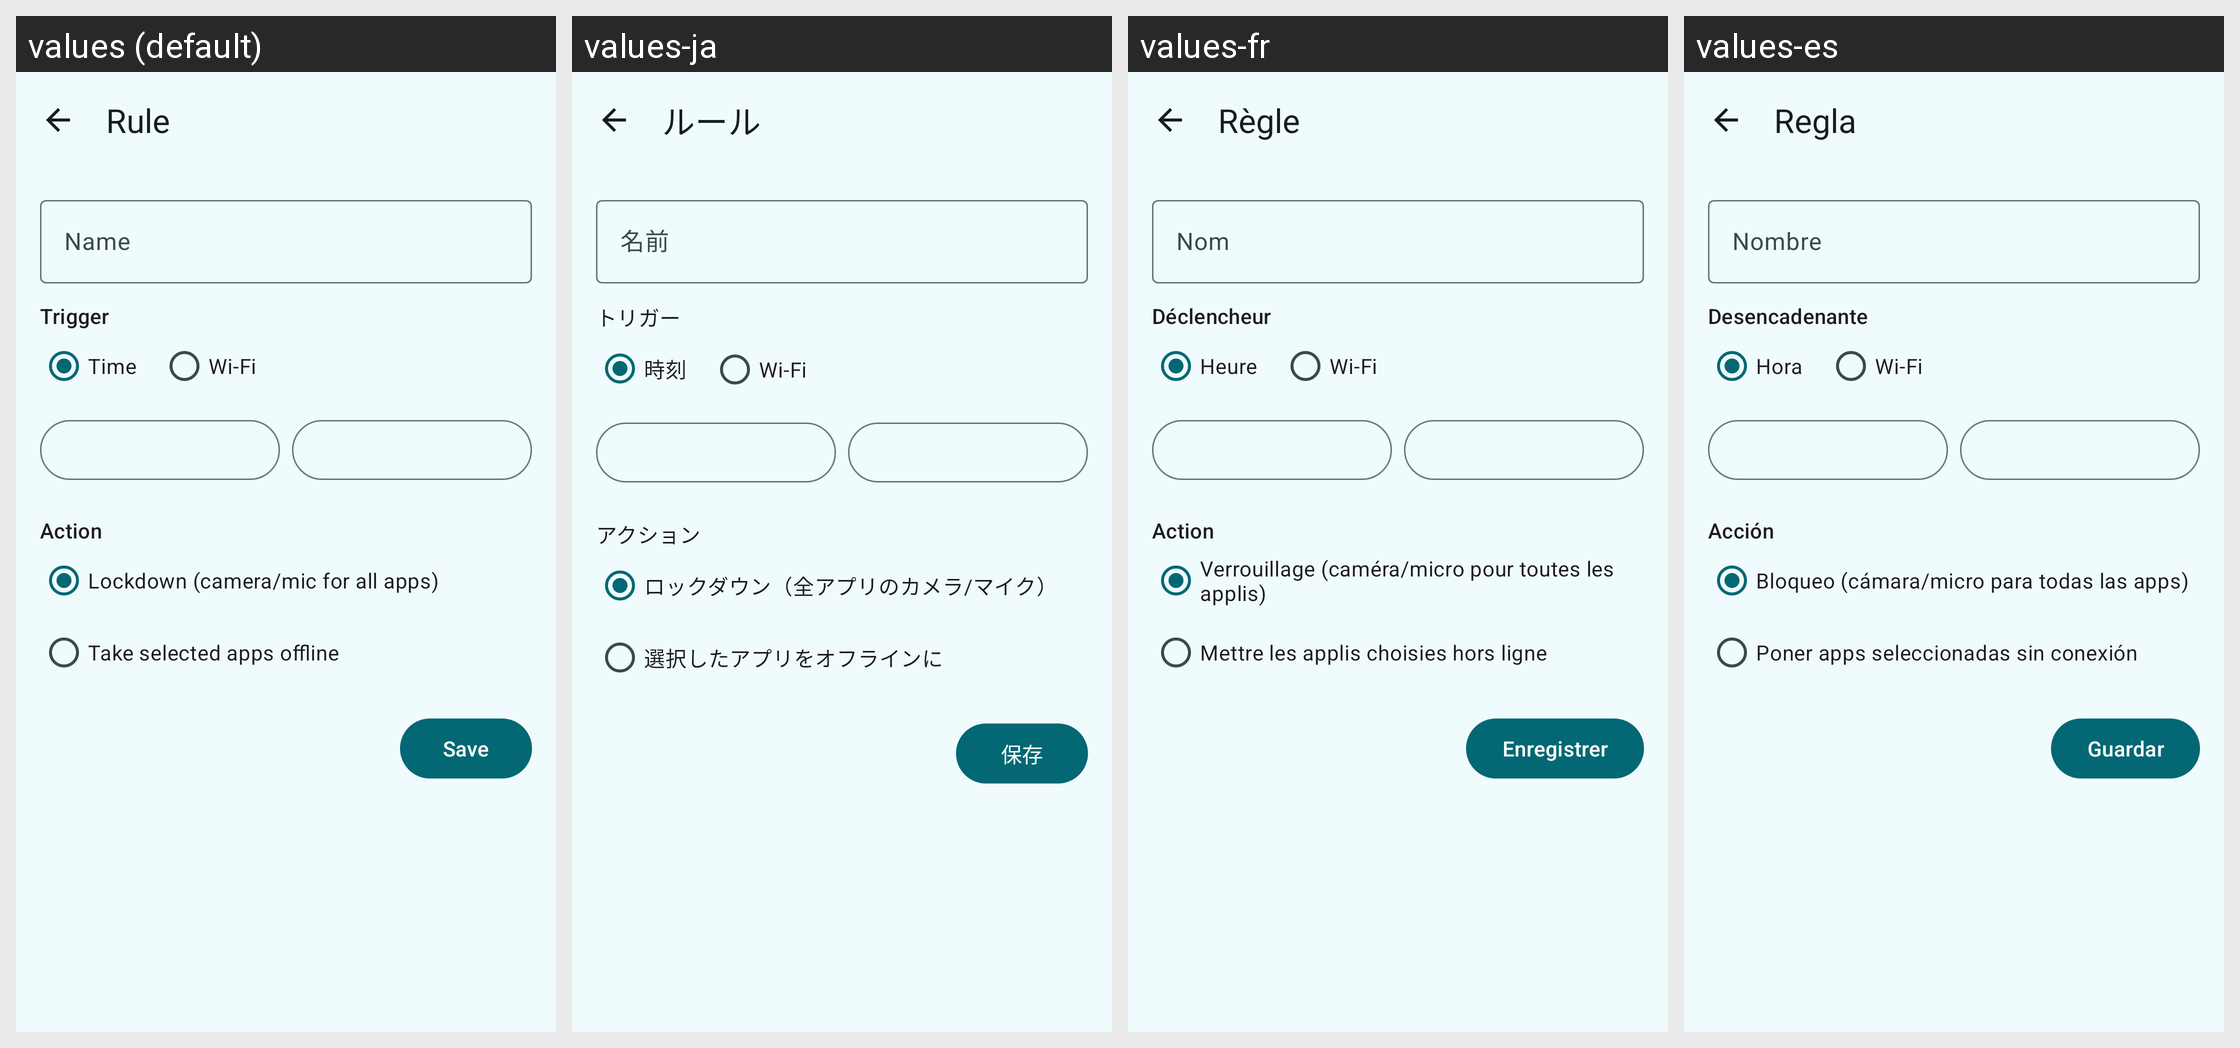

This grid shows one Android layout under several languages. Give, for every string resource on the screen, its name, the default text and each shown locale's text.
Android screen res/layout/activity_auto_rule_edit.xml rendered under 4 locales, left to right: values (default), values-ja, values-fr, values-es. Device: Nexus 5 (rendered at 1080×1920; each locale shown at half size, 540×960, under a caption strip naming it); theme Theme.AppOpsShizuku.
Other locales in the repository, not shown: values-de, values-hi, values-pt-rBR, values-ru, values-zh-rCN.
Strings drawn on this screen, with the default value and each locale's value (text and hints the layout hard-codes, and strings that could not be matched under every locale, appear in the picture but are not listed):

rule_edit_title
  values: Rule
  values-ja: ルール
  values-fr: Règle
  values-es: Regla

rule_name_hint
  values: Name
  values-ja: 名前
  values-fr: Nom
  values-es: Nombre

rule_trigger
  values: Trigger
  values-ja: トリガー
  values-fr: Déclencheur
  values-es: Desencadenante

rule_trigger_time
  values: Time
  values-ja: 時刻
  values-fr: Heure
  values-es: Hora

rule_trigger_wifi
  values: Wi-Fi
  values-ja: Wi-Fi
  values-fr: Wi-Fi
  values-es: Wi-Fi

rule_action
  values: Action
  values-ja: アクション
  values-fr: Action
  values-es: Acción

rule_action_lockdown
  values: Lockdown (camera/mic for all apps)
  values-ja: ロックダウン（全アプリのカメラ/マイク）
  values-fr: Verrouillage (caméra/micro pour toutes les applis)
  values-es: Bloqueo (cámara/micro para todas las apps)

rule_action_offline
  values: Take selected apps offline
  values-ja: 選択したアプリをオフラインに
  values-fr: Mettre les applis choisies hors ligne
  values-es: Poner apps seleccionadas sin conexión

rule_save
  values: Save
  values-ja: 保存
  values-fr: Enregistrer
  values-es: Guardar
